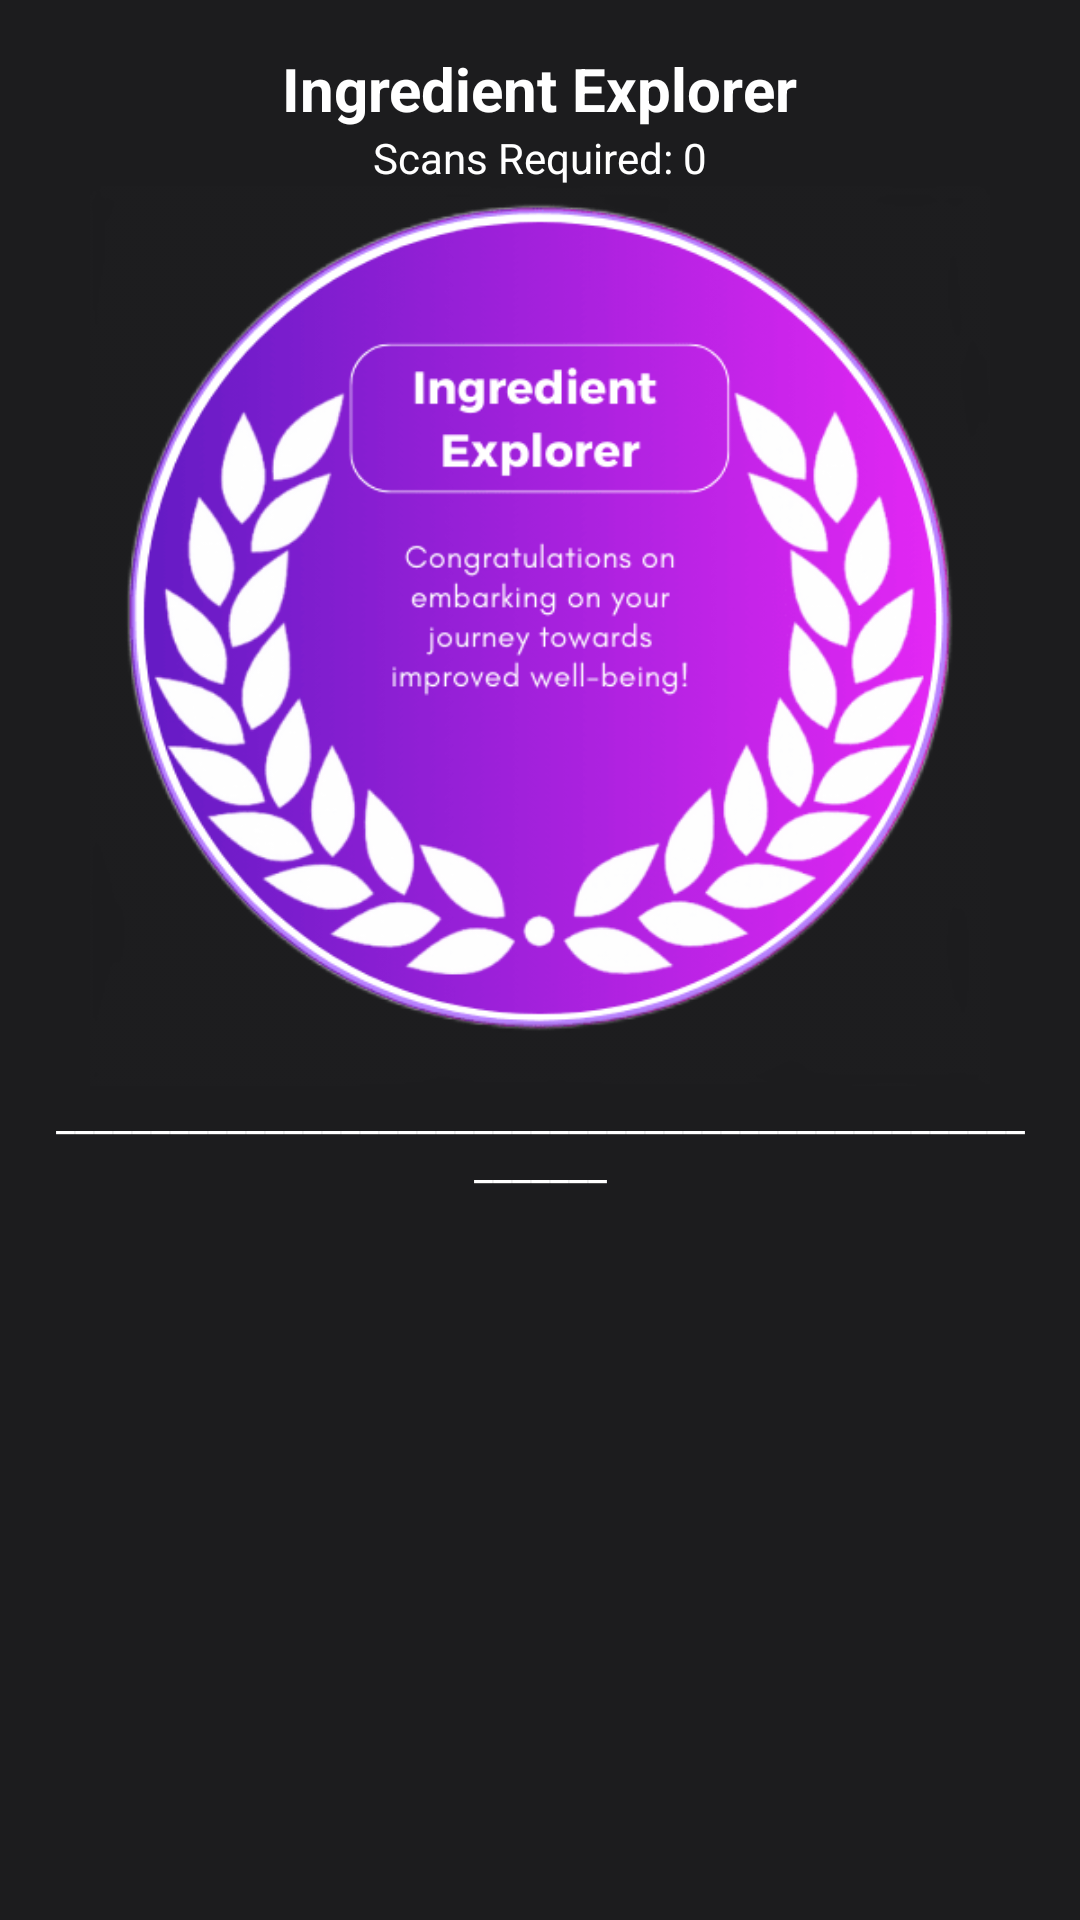

Produce the Android XML layout that renders to this screen, including the resource entries it uses.
<!-- AndroidManifest.xml: application theme Theme.IngredientParser -->
<!-- res/layout/badge_item.xml -->
<LinearLayout
    xmlns:android="http://schemas.android.com/apk/res/android"
    android:layout_width="match_parent"
    android:layout_height="wrap_content"
    android:orientation="vertical"
    android:padding="16dp"
    android:background="#1c1c1e">

    <TextView
        android:id="@+id/badgeNameTextView"
        android:layout_width="wrap_content"
        android:layout_height="wrap_content"
        android:text="Ingredient Explorer"
        android:textColor="@color/white"
        android:textSize="20dp"
        android:textStyle="bold"
        android:layout_gravity="center"/>

    <TextView
        android:id="@+id/badgeScansTextView"
        android:layout_width="wrap_content"
        android:layout_height="wrap_content"
        android:textColor="@color/white"
        android:text="Scans Required: 0"
        android:layout_gravity="center"/>

    <ImageView
        android:id="@+id/badgeImageView"
        android:layout_width="300dp"
        android:layout_height="300dp"
        android:src="@drawable/novice_foodie"
        android:layout_gravity="center"/>

    <TextView
        android:layout_width="match_parent"
        android:layout_height="wrap_content"
        android:gravity="center"
        android:layout_gravity="center"
        android:textColor="@color/white"
        android:text="__________________________________________________________"/>




</LinearLayout>
<!-- resources referenced by this layout -->
<resources>
  <color name="white">#FFFFFFFF</color>
  <!-- drawable novice_foodie: png bitmap (drawable, 69905 bytes) -->
  <style name="Theme.IngredientParser" parent="Base.Theme.IngredientParser" />
  <style name="Base.Theme.IngredientParser" parent="Theme.MaterialComponents.DayNight.NoActionBar">
          
          <item name="colorPrimary">@color/black</item>
          <item name="colorPrimaryVariant">@color/teal_200</item>
          <item name="colorOnPrimary">@color/white</item>
          
          <item name="colorSecondary">@color/teal_200</item>
          <item name="colorSecondaryVariant">@color/teal_700</item>
          <item name="colorOnSecondary">@color/white</item>
          
          <item name="android:statusBarColor">@android:color/transparent</item>
          <item name="android:navigationBarColor">
              @android:color/transparent
          </item>
          
          
          
      </style>
  <color name="black">#FF000000</color>
  <color name="teal_200">#FF03DAC5</color>
  <color name="teal_700">#FF018786</color>
</resources>
